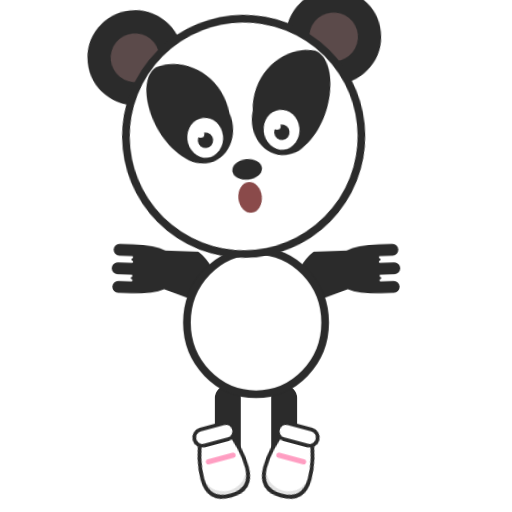
t = 0.00 s
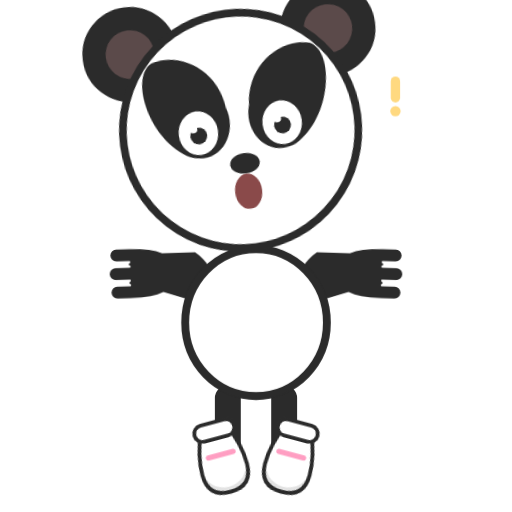
t = 0.43 s
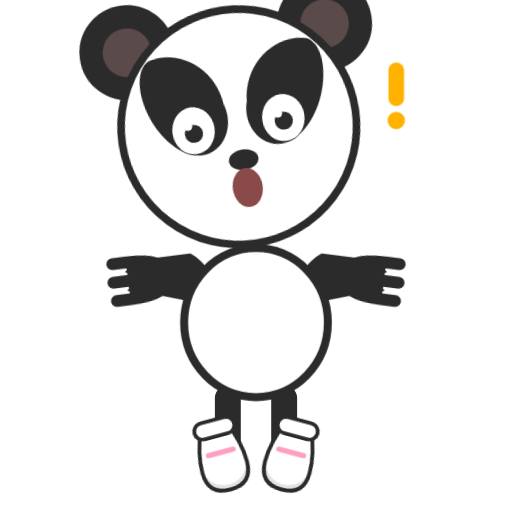
t = 0.76 s
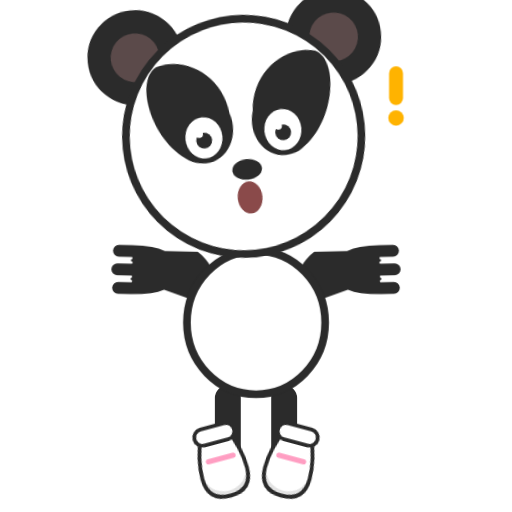
t = 1.19 s
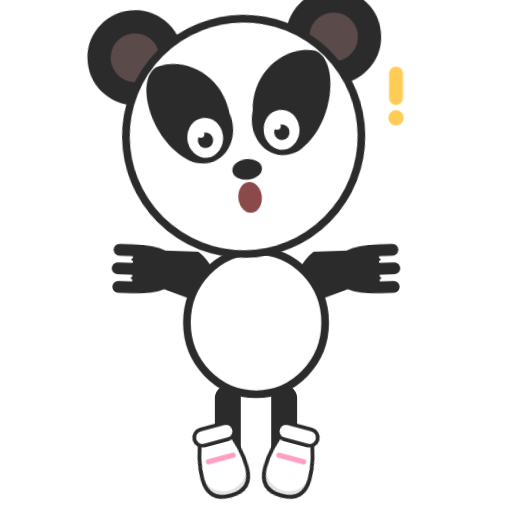
t = 1.56 s
t = 2.04 s: frame unchanged from t = 0.00 s, image omitted

The animated SVG that drew these frames (rendered in a browser with its animation timeline set to each time). Animation: 8 CSS @keyframes rules; one cycle of 2.40 s, repeats indefinitely.

<svg xmlns="http://www.w3.org/2000/svg" viewBox="0 0 200 200" width="200" height="200" role="img" aria-label="Panda sorprendido">
  <title>Panda sorprendido</title>
  <style><![CDATA[
.head{transform-box:view-box;transform-origin:100px 102px;animation:h 2.4s ease-in-out infinite}
.body{transform-box:fill-box;transform-origin:center;animation:b 2.4s ease-in-out infinite}
.arm-l{transform-box:view-box;transform-origin:80px 118px;animation:al 2.4s ease-in-out infinite}
.arm-r{transform-box:view-box;transform-origin:120px 118px;animation:ar 2.4s ease-in-out infinite}
.foot-l,.foot-r{animation:f 2.4s ease-in-out infinite}
.eyes{transform-box:fill-box;transform-origin:center;animation:wide 2.4s ease-in-out infinite}
.mouth{transform-box:fill-box;transform-origin:center;animation:gasp 2.4s ease-in-out infinite}
.extra{transform-box:view-box;transform-origin:154px 38px;animation:bang 2.4s ease-in-out infinite}
@keyframes h{0%,12%{transform:translateY(-3px) rotate(-6deg)}24%{transform:translateY(-8px) rotate(-9deg)}48%,100%{transform:translateY(-3px) rotate(-6deg)}}
@keyframes b{0%,12%{transform:scale(1)}24%{transform:scale(1.05)}48%,100%{transform:scale(1)}}
@keyframes al{0%,12%{transform:rotate(0)}26%{transform:rotate(-10deg)}55%,100%{transform:rotate(0)}}
@keyframes ar{0%,12%{transform:rotate(0)}26%{transform:rotate(10deg)}55%,100%{transform:rotate(0)}}
@keyframes f{0%,12%{transform:translateY(0)}24%{transform:translateY(-3px)}48%,100%{transform:translateY(0)}}
@keyframes wide{0%,12%{transform:scale(1)}24%{transform:scale(1.2)}60%,100%{transform:scale(1)}}
@keyframes gasp{0%,12%{transform:scale(1)}24%{transform:scale(1.3)}60%,100%{transform:scale(1)}}
@keyframes bang{0%,12%{opacity:0;transform:scale(.2)}24%{opacity:1;transform:scale(1.15)}55%{opacity:1;transform:scale(1)}80%,100%{opacity:0}}
@media(prefers-reduced-motion:reduce){.panda *{animation:none!important}}]]></style>
  <defs>
    <g id="foot">
      <path d="M84 170Q80 179 80 187Q80 196 89 196Q98 196 98 187Q98 179 94 170Z" fill="#fff" stroke="#2b2b2b" stroke-width="1.5"/>
      <path d="M80.2 185Q80.5 196 89 196Q97.5 196 97.8 185Q97 193.5 89 194Q81 193.5 80.2 185Z" fill="#000" opacity="0.11"/>
      <rect x="81" y="168" width="16" height="6.5" rx="3.25" fill="#fff" stroke="#2b2b2b" stroke-width="1.5"/>
      <path d="M84 181H94" fill="none" stroke="#ff9ec2" stroke-width="2" stroke-linecap="round"/>
    </g>
    <path id="patch" d="M71 29C63 33 67 55 80 62C90 66 97 56 94 47C93 34 81 26 71 29Z" fill="#2b2b2b"/>
    <path id="arm" d="M82 116Q68 110 60 121L60 134Q58 138 58 147L58 152A2.75 2.75 0 0 0 63.5 152L63.5 147Q64.4 148.5 65.25 147L65.25 152.5A2.75 2.75 0 0 0 70.75 152.5L70.75 147Q71.6 148.5 72.5 147L72.5 152A2.75 2.75 0 0 0 78 152L78 147Q78 138 76 134L82 116Z"/>
  </defs>
  <g class="panda" data-emotion="sorprendido" fill="#2b2b2b" stroke-linejoin="round">
    <g class="legs" stroke="#fff" stroke-width="0.875"><rect x="83.5" y="150" width="11" height="30" rx="5.5"/><rect x="105.5" y="150" width="11" height="30" rx="5.5"/></g>
    <g class="foot-l"><use href="#foot" transform="translate(-2 -2) rotate(-15 89 184)"/></g>
    <g class="foot-r"><use href="#foot" transform="matrix(-1 0 0 1 200 0) translate(-2 -2) rotate(-15 89 184)"/></g>
    <g class="arms" stroke="#fff" stroke-width="0.875">
      <g class="arm-l"><g transform="rotate(92 80 118)"><use href="#arm"/></g></g>
      <g class="arm-r"><g transform="matrix(-1 0 0 1 200 0) rotate(92 80 118)"><use href="#arm"/></g></g>
    </g>
    <ellipse class="body" cx="100" cy="126" rx="27" ry="28" fill="#fff" stroke="#2b2b2b" stroke-width="3"/>
    <g class="head" transform="translate(0 -3) rotate(-6 100 102)">
      <g class="ears" stroke="#fff" stroke-width="0.875"><circle cx="61" cy="21" r="19"/><circle cx="139" cy="21" r="19"/></g>
      <circle cx="61" cy="21" r="9.5" fill="#5b4a4a"/><circle cx="139" cy="21" r="9.5" fill="#5b4a4a"/>
      <circle class="skull" cx="100" cy="56" r="46" fill="#fff" stroke="#2b2b2b" stroke-width="3"/>
      <g class="patches">
        <use href="#patch" transform="translate(85 50) scale(1.16) translate(-85 -50)"/>
        <use href="#patch" transform="matrix(-1 0 0 1 200 0) translate(85 50) scale(1.16) translate(-85 -50)"/>
      </g>
      <g class="eyes">
        <ellipse cx="85" cy="55" rx="7" ry="7.8" fill="#fff"/><ellipse cx="115" cy="55" rx="7" ry="7.8" fill="#fff"/>
        <circle cx="85" cy="56" r="3" fill="#2b2b2b"/><circle cx="115" cy="56" r="3" fill="#2b2b2b"/>
        <circle cx="83.4" cy="53.4" r="1.4" fill="#fff"/><circle cx="113.4" cy="53.4" r="1.4" fill="#fff"/>
      </g>
      <ellipse class="nose" cx="100" cy="69" rx="5.8" ry="4"/>
      <g class="mouth"><ellipse cx="100" cy="80" rx="4.6" ry="6" fill="#8a4a4a"/></g>
    </g>
    <g class="extra"><g fill="#ffb300"><rect x="152" y="26" width="5.4" height="15" rx="2.7"/><circle cx="154.7" cy="46" r="3"/></g></g>
  </g>
</svg>
